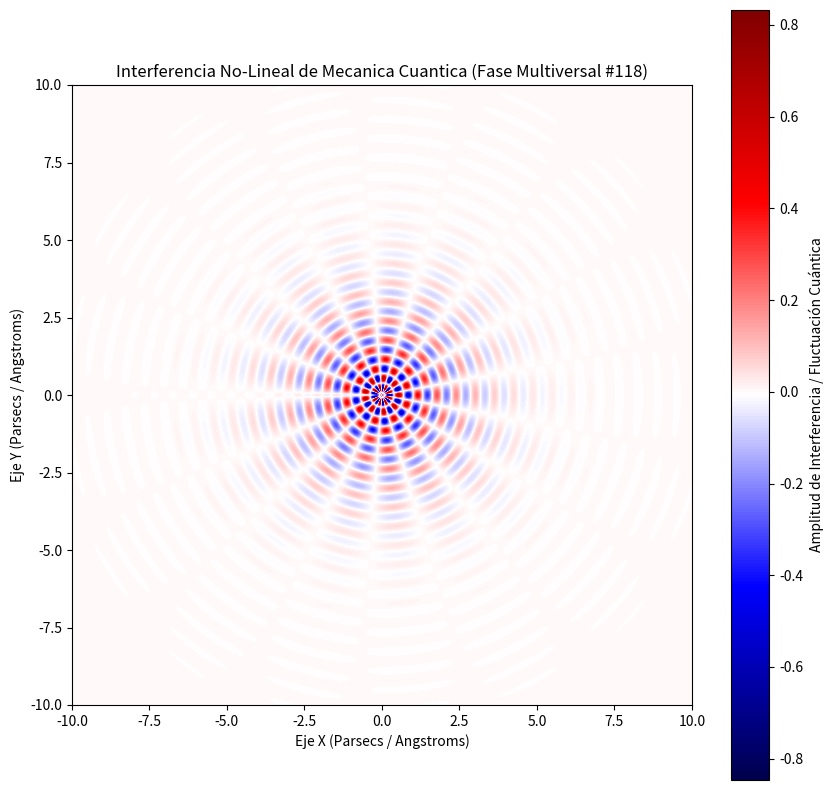

The matplotlib source for this figure:
%matplotlib inline
# Simulación Multiversal: Mecanica Cuantica - Variante 118
import numpy as np
import matplotlib.pyplot as plt

# Parámetros Físicos No-Lineales
omega_1 = 10.136
omega_2 = 8.57
lambda_decay = 0.713
phase_shift = 2.34

x = np.linspace(-10, 10, 800)
y = np.linspace(-10, 10, 800)
X, Y = np.meshgrid(x, y)

# Dinámica de Fluidos / Campos Tensor-Escalares (Fase Multiversal)
R = np.sqrt(X**2 + Y**2) + 1e-5
Z = (np.sin(omega_1 * R + phase_shift) * np.cos(omega_2 * np.arctan2(Y, X))) * np.exp(-lambda_decay * R)

plt.figure(figsize=(10, 10))
plt.imshow(Z, cmap='seismic', extent=[-10, 10, -10, 10], origin='lower')
plt.colorbar(label='Amplitud de Interferencia / Fluctuación Cuántica')
plt.title(r'Interferencia No-Lineal de Mecanica Cuantica (Fase Multiversal #118)')
plt.xlabel('Eje X (Parsecs / Angstroms)')
plt.ylabel('Eje Y (Parsecs / Angstroms)')
plt.show()
